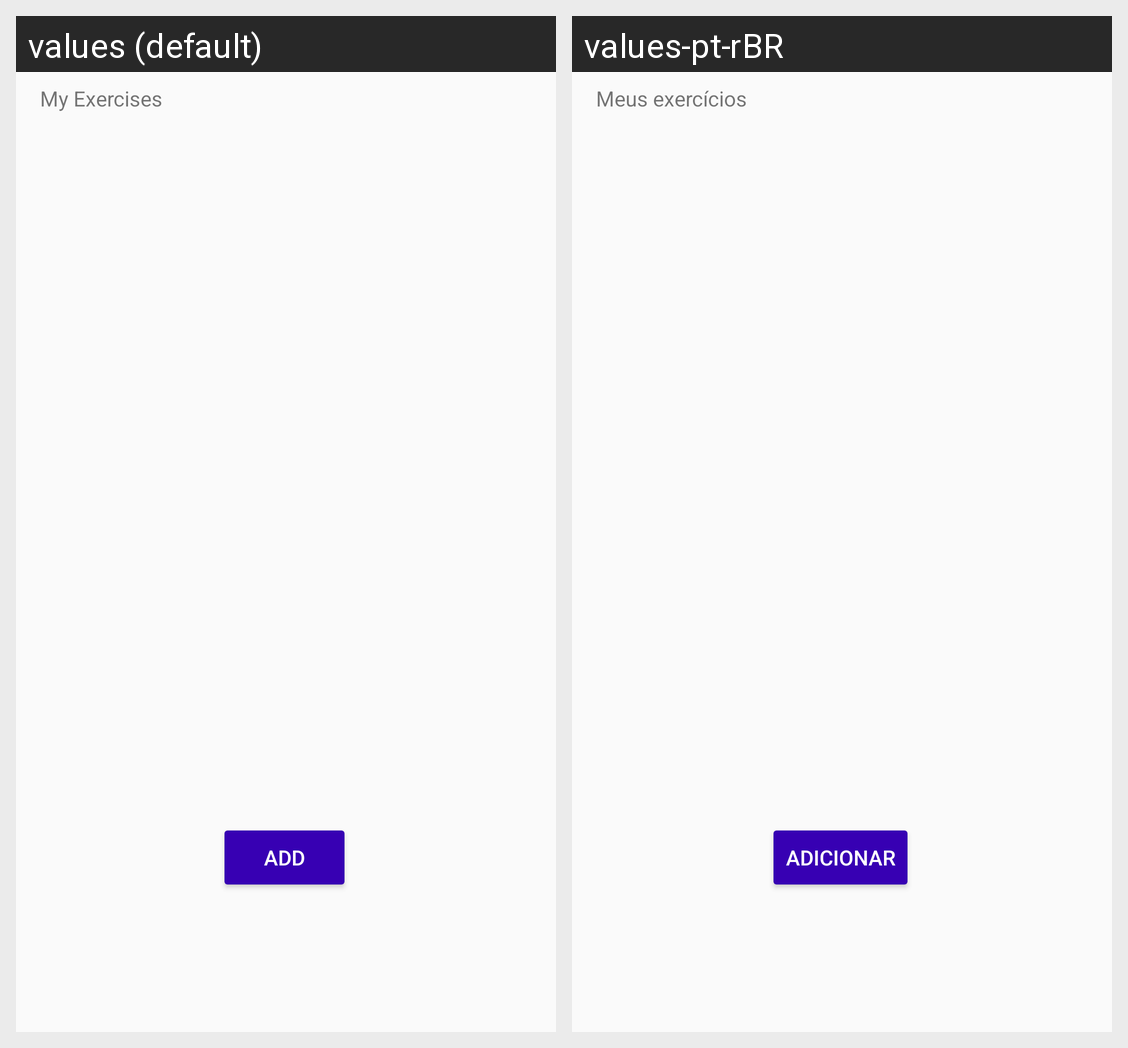

Translations of the strings shown on this Android screen, per locale in the grid:
Android screen res/layout/activity_main.xml rendered under 2 locales, left to right: values (default), values-pt-rBR. Device: Nexus 5 (rendered at 1080×1920; each locale shown at half size, 540×960, under a caption strip naming it); theme AppTheme.
Strings drawn on this screen, with the default value and each locale's value (text and hints the layout hard-codes, and strings that could not be matched under every locale, appear in the picture but are not listed):

add
  values: Add
  values-pt-rBR: Adicionar

my_exercises
  values: My Exercises
  values-pt-rBR: Meus exercícios
